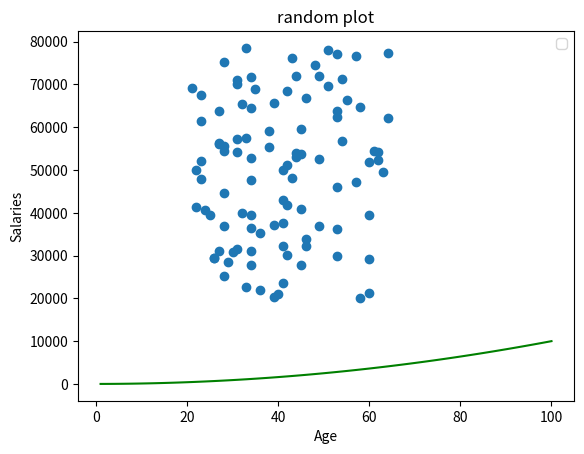

Write Python code to recreate this figure.
import numpy as np
import matplotlib.pyplot as plt

minSalary = 20000
maxSalary = 80000
numberOfEntries = 100


np.random.seed(1)
salaries = np.random.randint(minSalary, maxSalary, numberOfEntries)

ages = np.random.randint(low=21, high = 65, size = numberOfEntries)

plt.scatter(ages, salaries)


xpoints = np.array(range(1, 101))
ypoints = xpoints * xpoints 
plt.plot(xpoints, ypoints, color= 'g')


plt.title("random plot")
plt.xlabel("Age")
plt.ylabel("Salaries")
plt.legend()

#plt.savefig('prettier-plot.png')
plt.show()